Run: headless pygame with SDL's dummy video driver; simulated clock (each Clock.tick advances the game by its frame time, no real sleeping); random seed 0; keys injected as events and as key.get_pressed() state; mouse plan: one left click at the window centre at the start of phase 2, then a move to the lower-right quarter at the start of phase 3.
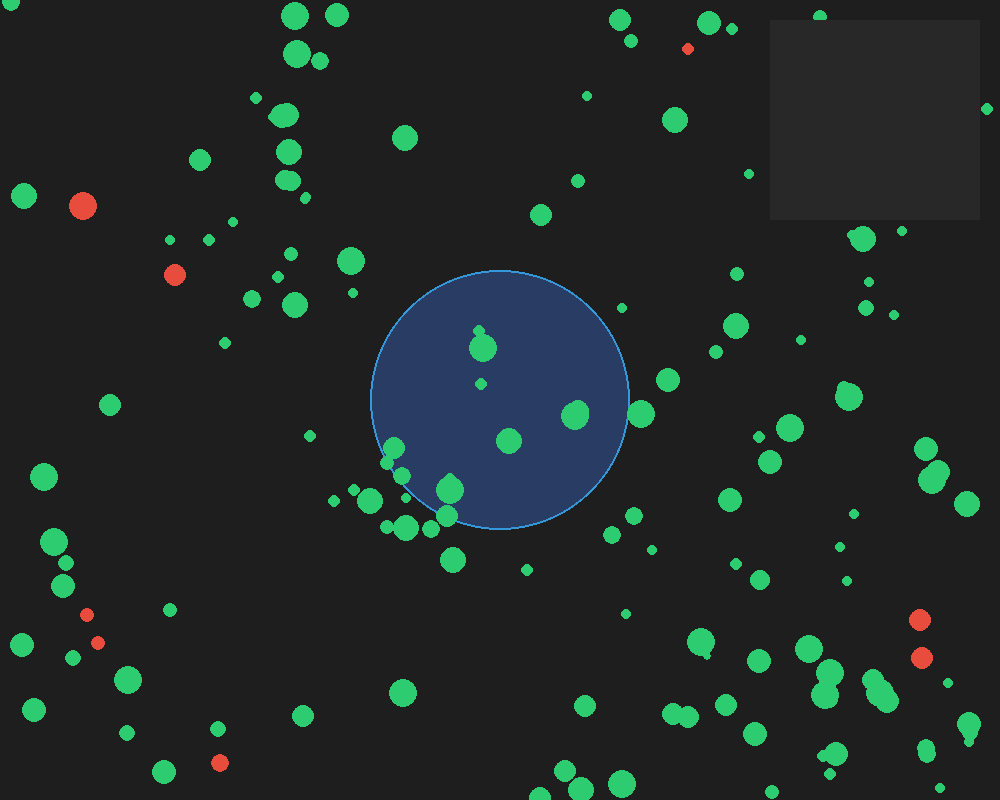
Frame 1 of 4 · flips 1–60 · no input
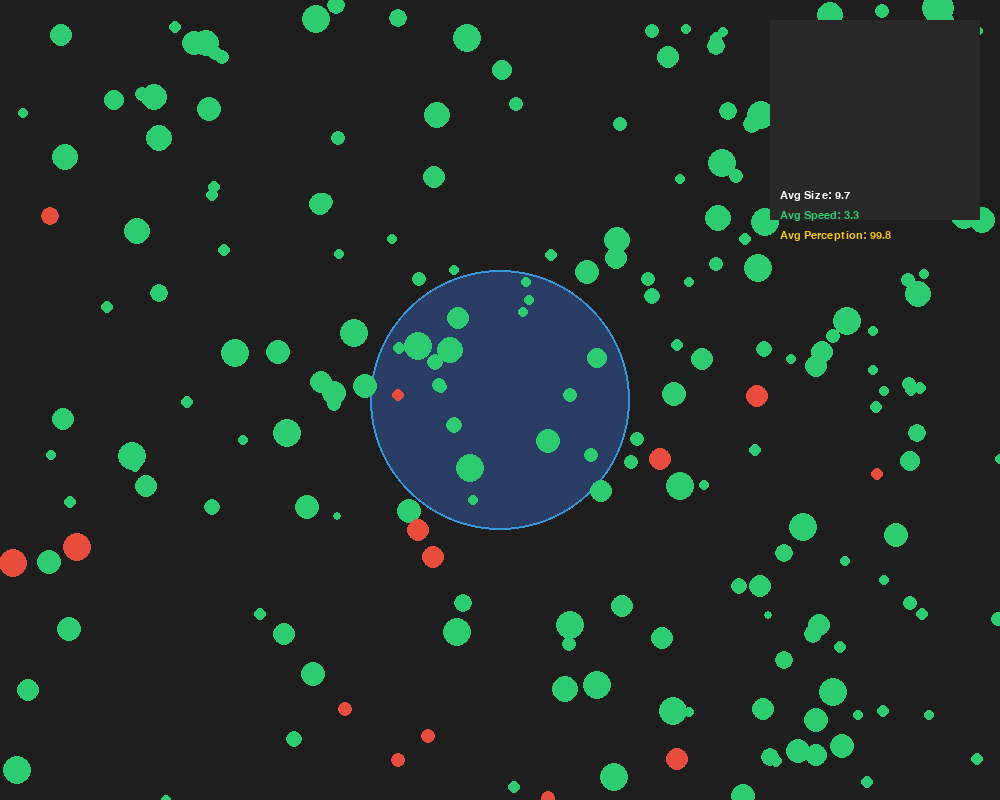
Frame 2 of 4 · flips 61–180 · clicked the window centre · tapped SPACE, RETURN · held RIGHT (→), D
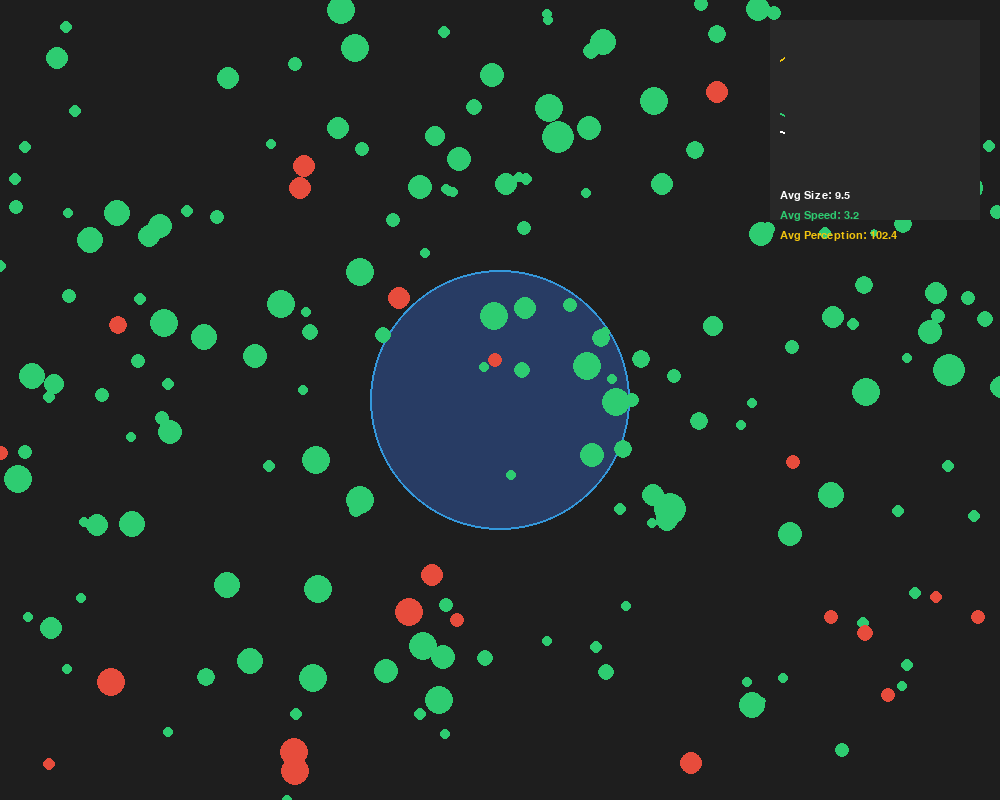
Frame 3 of 4 · flips 181–300 · moved the mouse to the lower-right quarter · held DOWN (↓), S
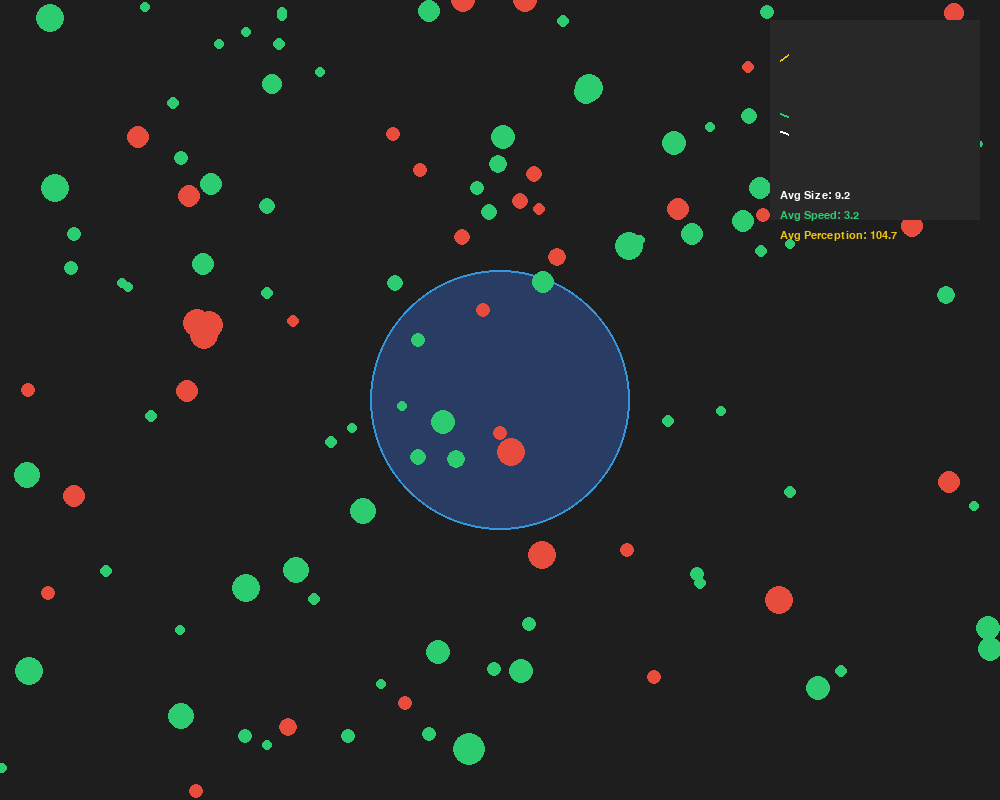
Frame 4 of 4 · flips 301–420 · held LEFT (←), A, UP (↑), W

The pygame program that drew these frames:

import pygame
import random
import math

# 1. 환경 설정
WIDTH, HEIGHT = 1000, 800
FPS = 60
SAFE_ZONE_POS = pygame.Vector2(WIDTH // 2, HEIGHT // 2)
SAFE_ZONE_RADIUS = 130

# 색상
COLOR_BG = (30, 30, 30)
COLOR_PREY = (46, 204, 113)
COLOR_PREDATOR = (231, 76, 60)
COLOR_SAFE = (52, 152, 219)
COLOR_UI = (220, 220, 220)
COLOR_PERCEPTION = (241, 196, 15) # 노란색 (인식 범위용)

# 2. 유전자(DNA) 클래스
class DNA:
    def __init__(self, size=None, speed=None, perception=None):
        self.size = size if size else random.uniform(5, 15)
        self.speed = speed if speed else random.uniform(2, 5)
        self.perception = perception if perception else random.uniform(50, 150)

    def mutate(self):
        rate = 0.1
        if random.random() < rate:
            self.size = max(3, self.size + random.uniform(-2, 2))
            self.speed = max(1, self.speed + random.uniform(-0.5, 0.5))
            self.perception = max(20, self.perception + random.uniform(-10, 10))

# 3. 기본 개체 클래스
class Agent:
    def __init__(self, x, y, dna, color):
        self.pos = pygame.Vector2(x, y)
        angle = random.uniform(0, 2 * math.pi)
        self.vel = pygame.Vector2(math.cos(angle), math.sin(angle))
        self.dna = dna
        self.color = color
        self.age = 0
        self.alive = True

    def move(self):
        self.pos += self.vel * self.dna.speed
        if self.pos.x < 0 or self.pos.x > WIDTH: self.vel.x *= -1
        if self.pos.y < 0 or self.pos.y > HEIGHT: self.vel.y *= -1

    def draw(self, surface):
        pygame.draw.circle(surface, self.color, (int(self.pos.x), int(self.pos.y)), int(self.dna.size))

class Herbivore(Agent):
    def __init__(self, x, y, dna):
        super().__init__(x, y, dna, COLOR_PREY)
        self.health = 100.0

    def update(self):
        self.move()
        self.age += 1
        self.health -= (0.05 + (self.dna.speed * 0.02))
        if self.health <= 0: self.alive = False

    def is_in_safe_zone(self):
        return self.pos.distance_to(SAFE_ZONE_POS) < SAFE_ZONE_RADIUS

class Predator(Agent):
    def __init__(self, x, y, dna):
        super().__init__(x, y, dna, COLOR_PREDATOR)
        self.hunger = 100.0

    def update(self):
        self.move()
        self.age += 1
        self.hunger -= (0.05 + (self.dna.size * 0.01) + (self.dna.speed * 0.05))
        if self.hunger <= 0: self.alive = False

    def eat(self):
        self.hunger = min(100, self.hunger + 60)

# 4. UI 및 그래프 함수
def draw_ui(screen, history, font, selected_agent):
    # (1) 개체 정보창 (좌측 상단)
    if selected_agent:
        pygame.draw.circle(screen, (255, 255, 255), (int(selected_agent.pos.x), int(selected_agent.pos.y)), int(selected_agent.dna.size)+7, 1)
        info_y = 20
        txts = [
            f"Type: {'Prey' if isinstance(selected_agent, Herbivore) else 'Predator'}",
            f"Size: {selected_agent.dna.size:.2f}",
            f"Speed: {selected_agent.dna.speed:.2f}",
            f"Perception: {selected_agent.dna.perception:.2f}"
        ]
        for t in txts:
            screen.blit(font.render(t, True, COLOR_UI), (20, info_y))
            info_y += 25

    # (2) 통계 그래프 및 수치 (우측 상단)
    start_x, start_y = WIDTH - 220, 180
    pygame.draw.rect(screen, (40, 40, 40), (start_x - 10, start_y - 160, 210, 200))
    
    # 마지막 데이터 수치 표시
    if history["size"]:
        s_val = history["size"][-1]
        v_val = history["speed"][-1]
        p_val = history["perception"][-1]
        screen.blit(font.render(f"Avg Size: {s_val:.1f}", True, (255, 255, 255)), (start_x, start_y + 10))
        screen.blit(font.render(f"Avg Speed: {v_val:.1f}", True, COLOR_PREY), (start_x, start_y + 30))
        screen.blit(font.render(f"Avg Perception: {p_val:.1f}", True, COLOR_PERCEPTION), (start_x, start_y + 50))

    # 그래프 선 그리기
    if len(history["size"]) > 1:
        for i in range(1, len(history["size"])):
            # Size (White)
            pygame.draw.line(screen, (255, 255, 255), 
                             (start_x + (i-1)*4, start_y - history["size"][i-1]*5),
                             (start_x + i*4, start_y - history["size"][i]*5), 2)
            # Speed (Green)
            pygame.draw.line(screen, COLOR_PREY, 
                             (start_x + (i-1)*4, start_y - history["speed"][i-1]*20),
                             (start_x + i*4, start_y - history["speed"][i]*20), 2)
            # Perception (Yellow) - 스케일 조정 (/2)
            pygame.draw.line(screen, COLOR_PERCEPTION, 
                             (start_x + (i-1)*4, start_y - history["perception"][i-1]*1.2),
                             (start_x + i*4, start_y - history["perception"][i]*1.2), 2)

# 5. 메인 루프
def main():
    pygame.init()
    screen = pygame.display.set_mode((WIDTH, HEIGHT))
    pygame.display.set_caption("Evolution Simulator: Data Visualization")
    clock = pygame.time.Clock()
    font = pygame.font.SysFont("arial", 16)

    herbivores = [Herbivore(random.randint(0, WIDTH), random.randint(0, HEIGHT), DNA()) for _ in range(100)]
    predators = [Predator(random.randint(0, WIDTH), random.randint(0, HEIGHT), DNA()) for _ in range(6)]
    
    stats_history = {"size": [], "speed": [], "perception": []}
    selected_agent = None
    frame_count = 0

    running = True
    while running:
        screen.fill(COLOR_BG)
        
        for event in pygame.event.get():
            if event.type == pygame.QUIT: running = False
            if event.type == pygame.MOUSEBUTTONDOWN:
                mouse_pos = pygame.mouse.get_pos()
                selected_agent = None
                for a in herbivores + predators:
                    if a.pos.distance_to(mouse_pos) < a.dna.size + 15:
                        selected_agent = a
                        break

        # 안전지대
        pygame.draw.circle(screen, (40, 60, 100), (int(SAFE_ZONE_POS.x), int(SAFE_ZONE_POS.y)), SAFE_ZONE_RADIUS)
        pygame.draw.circle(screen, COLOR_SAFE, (int(SAFE_ZONE_POS.x), int(SAFE_ZONE_POS.y)), SAFE_ZONE_RADIUS, 2)

        # 초식동물
        for h in herbivores[:]:
            h.update()
            if not h.alive:
                if selected_agent == h: selected_agent = None
                herbivores.remove(h)
                continue
            h.draw(screen)
            if h.health > 80 and random.random() < 0.01:
                h.health -= 50
                new_dna = DNA(h.dna.size, h.dna.speed, h.dna.perception)
                new_dna.mutate()
                herbivores.append(Herbivore(h.pos.x, h.pos.y, new_dna))

        # 포식자
        for p in predators[:]:
            p.update()
            if not p.alive:
                if selected_agent == p: selected_agent = None
                predators.remove(p)
                continue
            p.draw(screen)
            for h in herbivores[:]:
                if not h.is_in_safe_zone() and p.pos.distance_to(h.pos) < (p.dna.size + h.dna.size):
                    herbivores.remove(h)
                    p.eat()
            if p.hunger > 85 and random.random() < 0.007:
                p.hunger -= 60
                new_dna = DNA(p.dna.size, p.dna.speed, p.dna.perception)
                new_dna.mutate()
                predators.append(Predator(p.pos.x, p.pos.y, new_dna))

        # 최소 수 유지
        if len(herbivores) < 5: herbivores.append(Herbivore(random.randint(0, WIDTH), random.randint(0, HEIGHT), DNA()))
        if len(predators) < 3: predators.append(Predator(random.randint(0, WIDTH), random.randint(0, HEIGHT), DNA()))

        # 통계 수집
        frame_count += 1
        if frame_count % 120 == 0 and herbivores:
            stats_history["size"].append(sum(h.dna.size for h in herbivores) / len(herbivores))
            stats_history["speed"].append(sum(h.dna.speed for h in herbivores) / len(herbivores))
            stats_history["perception"].append(sum(h.dna.perception for h in herbivores) / len(herbivores))
            if len(stats_history["size"]) > 50:
                for key in stats_history: stats_history[key].pop(0)

        # UI 출력
        draw_ui(screen, stats_history, font, selected_agent)

        pygame.display.flip()
        clock.tick(FPS)
    pygame.quit()

if __name__ == "__main__":
    main()
